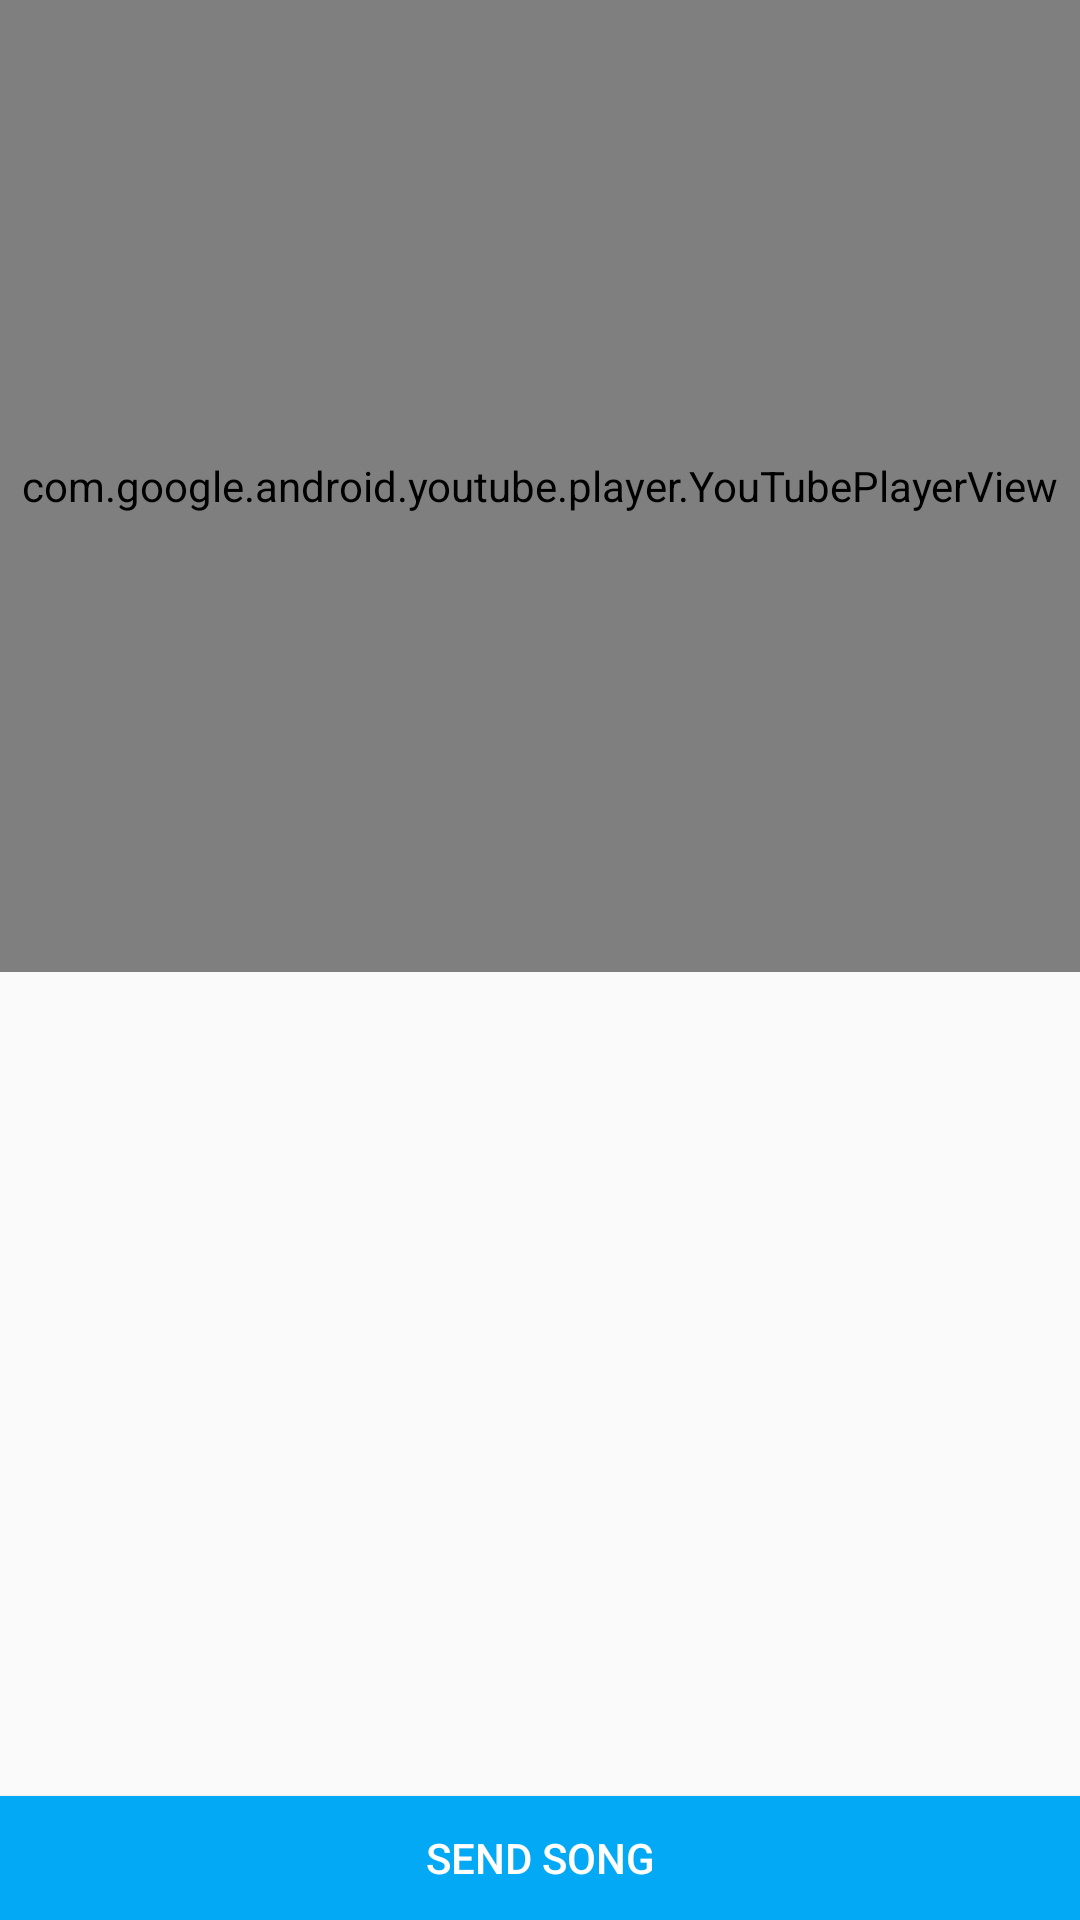

Produce the Android XML layout that renders to this screen, including the resource entries it uses.
<!-- AndroidManifest.xml: application theme AppTheme -->
<!-- res/layout/fragment_details.xml -->
<LinearLayout xmlns:android="http://schemas.android.com/apk/res/android"
    android:layout_width="match_parent"
    android:layout_height="match_parent"
    android:orientation="vertical">

    <LinearLayout
        android:layout_width="match_parent"
        android:layout_height="match_parent"
        android:orientation="vertical">
        <LinearLayout
            android:layout_width="match_parent"
            android:layout_height="match_parent"
            android:orientation="vertical"
            android:id="@+id/linearLayout2"
            android:layout_weight="9">

            


            <com.google.android.youtube.player.YouTubePlayerView
                android:id="@+id/youtubeplayerview"
                android:layout_width="match_parent"
                android:layout_height="match_parent"
                android:layout_weight="4"
                />
            <LinearLayout
                android:layout_width="match_parent"
                android:layout_height="match_parent"
                android:orientation="vertical"
                android:layout_weight="5">
                <TextView
                    android:autoLink="web"
                    android:layout_width="match_parent"
                    android:layout_height="wrap_content"

                    android:id="@+id/songLyric"
                    android:paddingTop="16dp"
                    android:paddingLeft="16dp"
                    android:paddingRight="16dp"/>
                <TextView
                    android:layout_width="match_parent"
                    android:layout_height="wrap_content"

                    android:id="@+id/songTitle"
                    android:paddingTop="16dp"
                    android:paddingLeft="16dp"
                    android:paddingRight="16dp"/>

            </LinearLayout>
        </LinearLayout>
        <Button
            android:layout_width="match_parent"
            android:layout_height="wrap_content"
            android:layout_marginTop="16dp"
            android:layout_gravity="center_horizontal"
            android:text="@string/send_song"
            android:layout_weight="1"
            android:id="@+id/send_song_button"
            android:textColor="#FFFFFF"
            android:background="#03A9F4" />
    </LinearLayout>
</LinearLayout>
<!-- resources referenced by this layout -->
<resources>
  <string name="send_song">SEND SONG</string>
  <style name="AppTheme" parent="Theme.AppCompat.Light.DarkActionBar">
          
          <item name="colorPrimary">@color/colorPrimary</item>
          <item name="android:actionBarStyle">@style/MyActionBar</item>
          <item name="colorPrimaryDark">@color/colorPrimaryDark</item>
          <item name="colorAccent">@color/colorAccent</item>
      </style>
  <color name="colorPrimary">#FF8A80</color>
  <style name="MyActionBar" parent="android:style/Widget.Holo.Light.ActionBar">
          <item name="android:layout_width">match_parent</item>
          <item name="android:layout_height">?attr/actionBarSize</item>
          <item name="android:background">?attr/colorPrimary</item>
         
      </style>
  <color name="colorPrimaryDark">#303F9F</color>
  <color name="colorAccent">#FF4081</color>
</resources>
